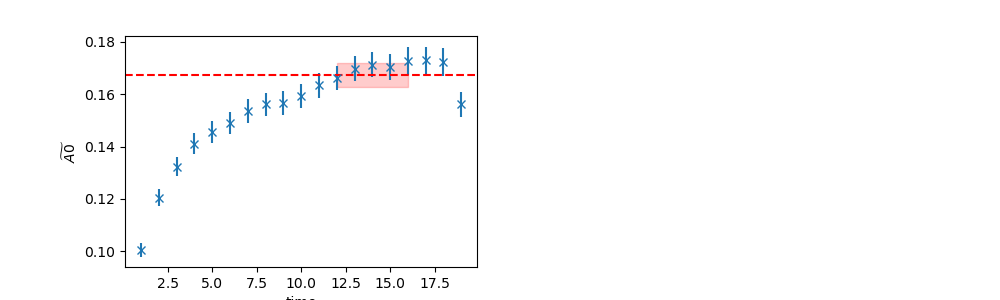

The table this chart was drawn from, first rows:
	EffectiveMass	Error	RegUp	RegLow
0	0.1675	0.004549	17	12
